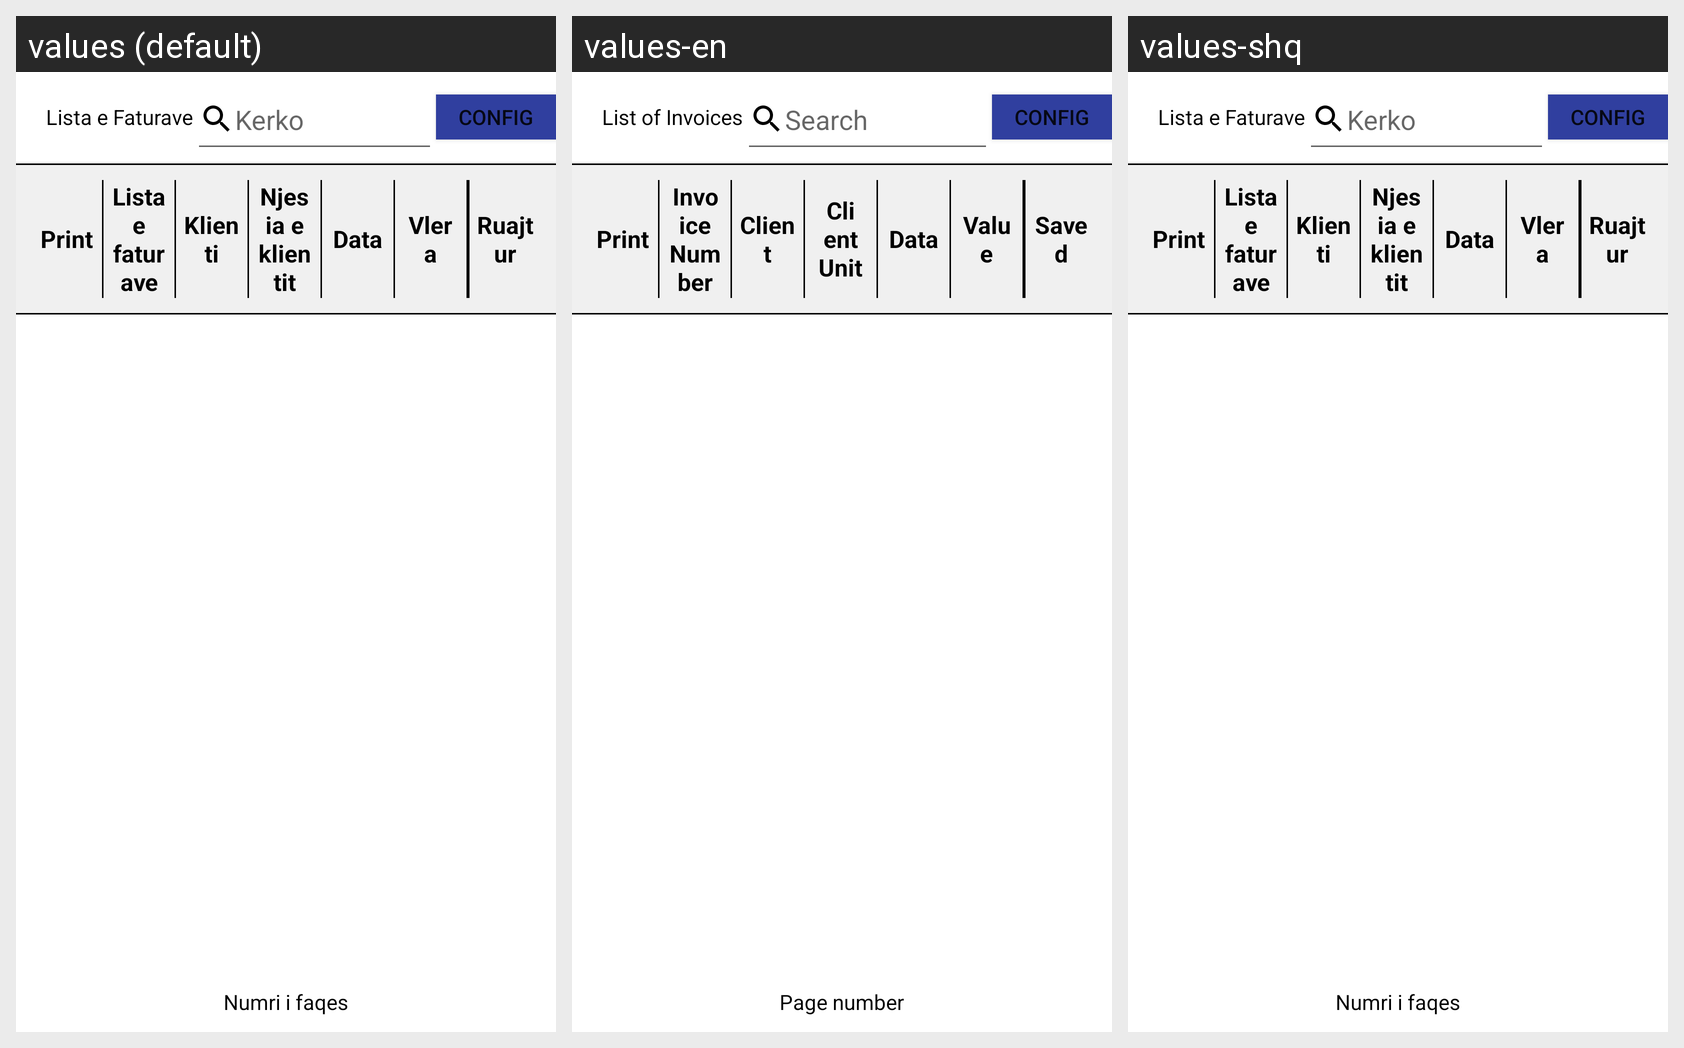

The Android screen above is rendered under several locales of the same app. Produce the string resources it draws, with the default and per-locale values.
Android screen res/layout/invoice_list_activity.xml rendered under 3 locales, left to right: values (default), values-en, values-shq. Device: Nexus 5 (rendered at 1080×1920; each locale shown at half size, 540×960, under a caption strip naming it); theme AppTheme.
Other locales in the repository, not shown: values-gr, values-sr, values-tr.
Strings drawn on this screen, with the default value and each locale's value (text and hints the layout hard-codes, and strings that could not be matched under every locale, appear in the picture but are not listed):

lista_faturave
  values: Lista e Faturave
  values-en: List of Invoices
  values-shq: Lista e Faturave  [not translated; the default value is used]

kerko
  values: Kerko
  values-en: Search
  values-shq: Kerko  [not translated; the default value is used]

nr_fatura
  values: Lista e faturave
  values-en: Invoice Number
  values-shq: Lista e faturave  [not translated; the default value is used]

klienti
  values: Klienti
  values-en: Client
  values-shq: Klienti  [not translated; the default value is used]

njesia_klientit
  values: Njesia e klientit
  values-en: Client Unit
  values-shq: Njesia e klientit  [not translated; the default value is used]

data
  values: Data
  values-en: Data
  values-shq: Data  [not translated; the default value is used]

vlera
  values: Vlera
  values-en: Value
  values-shq: Vlera  [not translated; the default value is used]

ruajtur
  values: Ruajtur
  values-en: Saved
  values-shq: Ruajtur  [not translated; the default value is used]

numri_faqes
  values: Numri i faqes
  values-en: Page number
  values-shq: Numri i faqes  [not translated; the default value is used]
